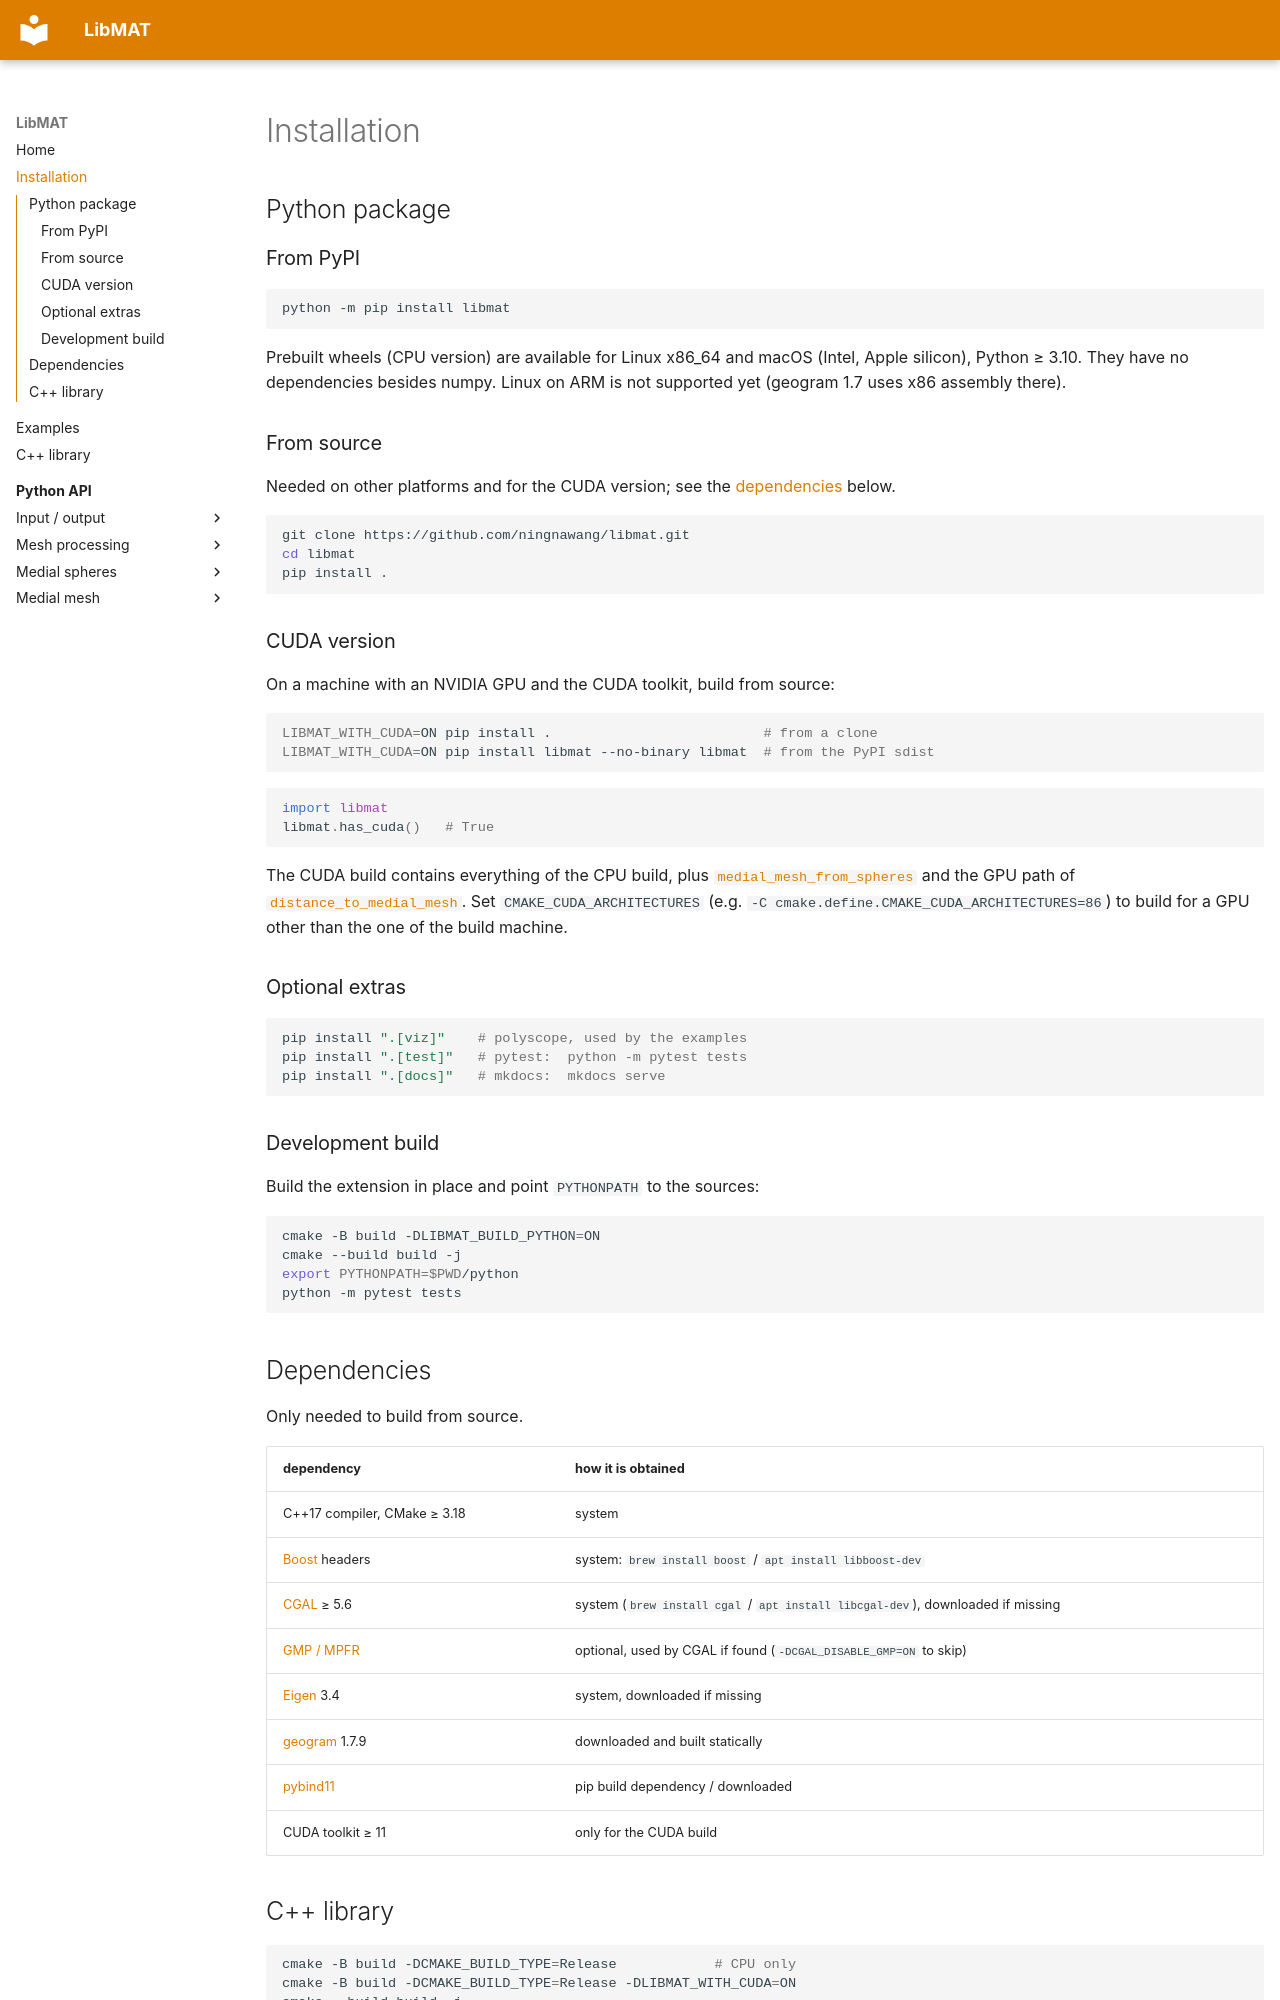

repository: ningnawang/libmat · page: installation/index.html · generator: mkdocs

---
title: Installation
---

# Installation

## Python package

### From PyPI

```bash
python -m pip install libmat
```

Prebuilt wheels (CPU version) are available for Linux x86_64 and macOS (Intel,
Apple silicon), Python ≥ 3.10. They have no dependencies besides numpy.
Linux on ARM is not supported yet (geogram 1.7 uses x86 assembly there).

### From source

Needed on other platforms and for the CUDA version; see the
[dependencies](#dependencies) below.

```bash
git clone https://github.com/ningnawang/libmat.git
cd libmat
pip install .
```

### CUDA version

On a machine with an NVIDIA GPU and the CUDA toolkit, build from source:

```bash
LIBMAT_WITH_CUDA=ON pip install .                          # from a clone
LIBMAT_WITH_CUDA=ON pip install libmat --no-binary libmat  # from the PyPI sdist
```

```python
import libmat
libmat.has_cuda()   # True
```

The CUDA build contains everything of the CPU build, plus
[`medial_mesh_from_spheres`](python/medial_mesh_from_spheres.md) and the GPU
path of [`distance_to_medial_mesh`](python/distance_to_medial_mesh.md).
Set `CMAKE_CUDA_ARCHITECTURES` (e.g. `-C cmake.define.CMAKE_CUDA_ARCHITECTURES=86`)
to build for a GPU other than the one of the build machine.

### Optional extras

```bash
pip install ".[viz]"    # polyscope, used by the examples
pip install ".[test]"   # pytest:  python -m pytest tests
pip install ".[docs]"   # mkdocs:  mkdocs serve
```

### Development build

Build the extension in place and point `PYTHONPATH` to the sources:

```bash
cmake -B build -DLIBMAT_BUILD_PYTHON=ON
cmake --build build -j
export PYTHONPATH=$PWD/python
python -m pytest tests
```

## Dependencies

Only needed to build from source.

| dependency | how it is obtained |
| --- | --- |
| C++17 compiler, CMake ≥ 3.18 | system |
| [Boost](https://www.boost.org) headers | system: `brew install boost` / `apt install libboost-dev` |
| [CGAL](https://www.cgal.org) ≥ 5.6 | system (`brew install cgal` / `apt install libcgal-dev`), downloaded if missing |
| [GMP / MPFR](https://gmplib.org) | optional, used by CGAL if found (`-DCGAL_DISABLE_GMP=ON` to skip) |
| [Eigen](https://eigen.tuxfamily.org) 3.4 | system, downloaded if missing |
| [geogram](https://github.com/BrunoLevy/geogram) 1.7.9 | downloaded and built statically |
| [pybind11](https://github.com/pybind/pybind11) | pip build dependency / downloaded |
| CUDA toolkit ≥ 11 | only for the CUDA build |
